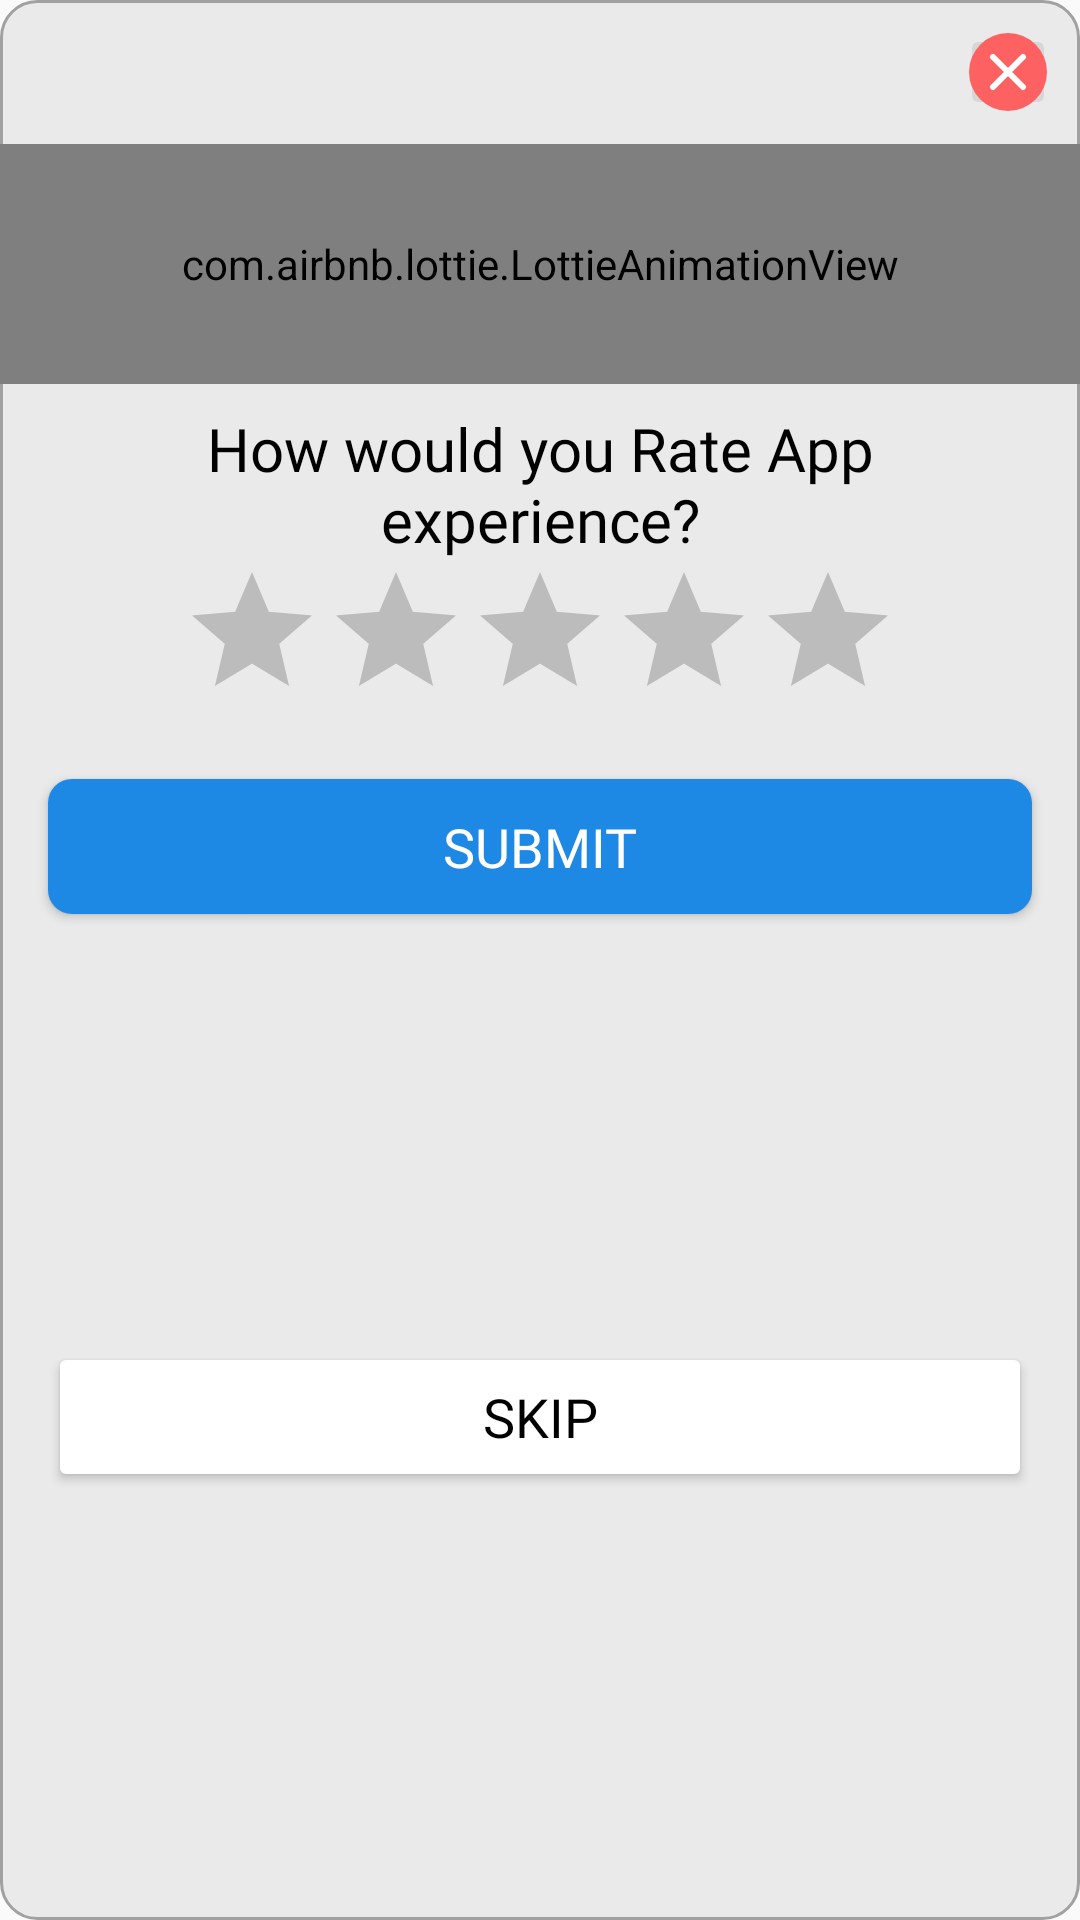

The Android layout XML behind this screen, and the referenced resources:
<!-- AndroidManifest.xml: application theme Theme.LiveEarhMapUsman2026 -->
<!-- res/layout/rateus_dialog.xml -->
<?xml version="1.0" encoding="utf-8"?>
<androidx.constraintlayout.widget.ConstraintLayout xmlns:android="http://schemas.android.com/apk/res/android"
    xmlns:app="http://schemas.android.com/apk/res-auto"
    android:layout_width="match_parent"
    android:layout_height="wrap_content"
    android:layout_gravity="center"
    android:layout_marginHorizontal="16sp"
    android:background="@drawable/ad_bg">

    <androidx.appcompat.widget.AppCompatImageButton
        android:id="@+id/btn_closedialoge"
        android:layout_width="wrap_content"
        android:layout_height="wrap_content"
        android:layout_marginTop="8dp"
        android:layout_marginEnd="8dp"
        android:padding="3dp"
        android:src="@drawable/cancel"
        app:layout_constraintEnd_toEndOf="parent"
        app:layout_constraintTop_toTopOf="parent" />

    <com.airbnb.lottie.LottieAnimationView
        android:id="@+id/animationView"
        android:layout_width="match_parent"
        android:layout_height="80dp"
        android:layout_marginTop="8dp"
        app:layout_constraintEnd_toEndOf="parent"
        app:layout_constraintStart_toStartOf="parent"
        app:layout_constraintTop_toBottomOf="@+id/btn_closedialoge"
        app:lottie_autoPlay="true"
        app:lottie_loop="true"
        app:lottie_rawRes="@raw/anim_for_rate" />

    <TextView
        android:id="@+id/textView26"
        android:layout_width="0dp"
        android:layout_height="wrap_content"
        android:layout_marginStart="32dp"
        android:layout_marginTop="8dp"
        android:layout_marginEnd="32dp"
        android:fontFamily="@font/quicksand_bold"
        android:gravity="center"
        android:text="@string/how_would_you_rate_app_experience"
        android:textColor="@color/black"
        android:textSize="20sp"
        app:layout_constraintEnd_toEndOf="parent"
        app:layout_constraintHorizontal_bias="0.0"
        app:layout_constraintStart_toStartOf="parent"
        app:layout_constraintTop_toBottomOf="@+id/animationView" />

    <RatingBar
        android:id="@+id/ratingBar_rateus"
        android:layout_width="wrap_content"
        android:layout_height="wrap_content"
        android:numStars="5"
        android:theme="@style/myRatingBar"
        app:layout_constraintEnd_toEndOf="parent"
        app:layout_constraintStart_toStartOf="parent"
        app:layout_constraintTop_toBottomOf="@+id/textView26" />

    <androidx.appcompat.widget.AppCompatButton
        android:id="@+id/btn_submit_rateus"
        android:layout_width="match_parent"
        android:layout_height="45dp"
        android:layout_marginStart="16dp"
        android:layout_marginTop="16dp"
        android:layout_marginEnd="16dp"
        android:paddingHorizontal="30dp"
        android:text="@string/submit"
        android:gravity="center"
        android:textColor="@color/white"
        android:textSize="18sp"
        android:fontFamily="@font/quicksand_bold"
        android:background="@drawable/btn_background"
        app:cornerRadius="8dp"
        app:layout_constraintEnd_toEndOf="parent"
        app:layout_constraintStart_toStartOf="parent"
        app:layout_constraintTop_toBottomOf="@+id/ratingBar_rateus" />

    <androidx.appcompat.widget.AppCompatButton
        android:id="@+id/btn_skip_rateus"
        android:layout_width="match_parent"
        android:layout_height="50dp"
        android:layout_marginStart="16dp"
        android:layout_marginTop="8dp"
        android:layout_marginEnd="16dp"
        android:layout_marginBottom="8dp"
        android:backgroundTint="@color/white"
        android:paddingHorizontal="30dp"
        android:fontFamily="@font/quicksand_bold"
        android:text="@string/skip"
        android:gravity="center"
        android:textColor="@color/black"
        android:textSize="18sp"
        app:layout_constraintBottom_toBottomOf="parent"
        app:layout_constraintEnd_toEndOf="parent"
        app:layout_constraintHorizontal_bias="0.0"
        app:layout_constraintStart_toStartOf="parent"
        app:layout_constraintTop_toBottomOf="@+id/btn_submit_rateus" />
</androidx.constraintlayout.widget.ConstraintLayout>
<!-- resources referenced by this layout -->
<resources>
  <color name="black">#FF000000</color>
  <color name="white">#FFFFFFFF</color>
  <!-- drawable ad_bg (drawable) -->
  <?xml version="1.0" encoding="utf-8"?>
  <shape xmlns:android="http://schemas.android.com/apk/res/android">
      <stroke android:color="#A1A1A1"
          android:width="1dp"/>
      <solid android:color="#EAEAEA"/>
      <corners android:radius="12dp"/>
  </shape>
  <!-- drawable btn_background (drawable) -->
  <?xml version="1.0" encoding="utf-8"?>
  <shape xmlns:android="http://schemas.android.com/apk/res/android"
      android:shape="rectangle">
      <corners android:radius="8dp"/>
  <solid android:color="@color/colorPrimary"/>
  </shape>
  <!-- drawable cancel (drawable) -->
  <vector xmlns:android="http://schemas.android.com/apk/res/android"
      android:width="26dp"
      android:height="26dp"
      android:viewportWidth="26"
      android:viewportHeight="26">
    <path
        android:pathData="M13,13m-13,0a13,13 0,1 1,26 0a13,13 0,1 1,-26 0"
        android:fillColor="#FD6161"/>
    <path
        android:pathData="M18,8L8,18"
        android:strokeLineJoin="round"
        android:strokeWidth="2"
        android:fillColor="#00000000"
        android:strokeColor="#ffffff"
        android:strokeLineCap="round"/>
    <path
        android:pathData="M8,8L18,18"
        android:strokeLineJoin="round"
        android:strokeWidth="2"
        android:fillColor="#00000000"
        android:strokeColor="#ffffff"
        android:strokeLineCap="round"/>
  </vector>
  <string name="how_would_you_rate_app_experience">How would you Rate App experience?</string>
  <string name="skip">Skip</string>
  <string name="submit">Submit</string>
  <style name="myRatingBar" parent="Theme.AppCompat">
          <item name="colorControlNormal">#515151</item>
          <item name="colorControlActivated">#FF9800</item>
      </style>
  <style name="Theme.LiveEarhMapUsman2026" parent="Theme.AppCompat.Light.NoActionBar">
          
      </style>
  <color name="colorPrimary">#1E88E5</color>
</resources>
